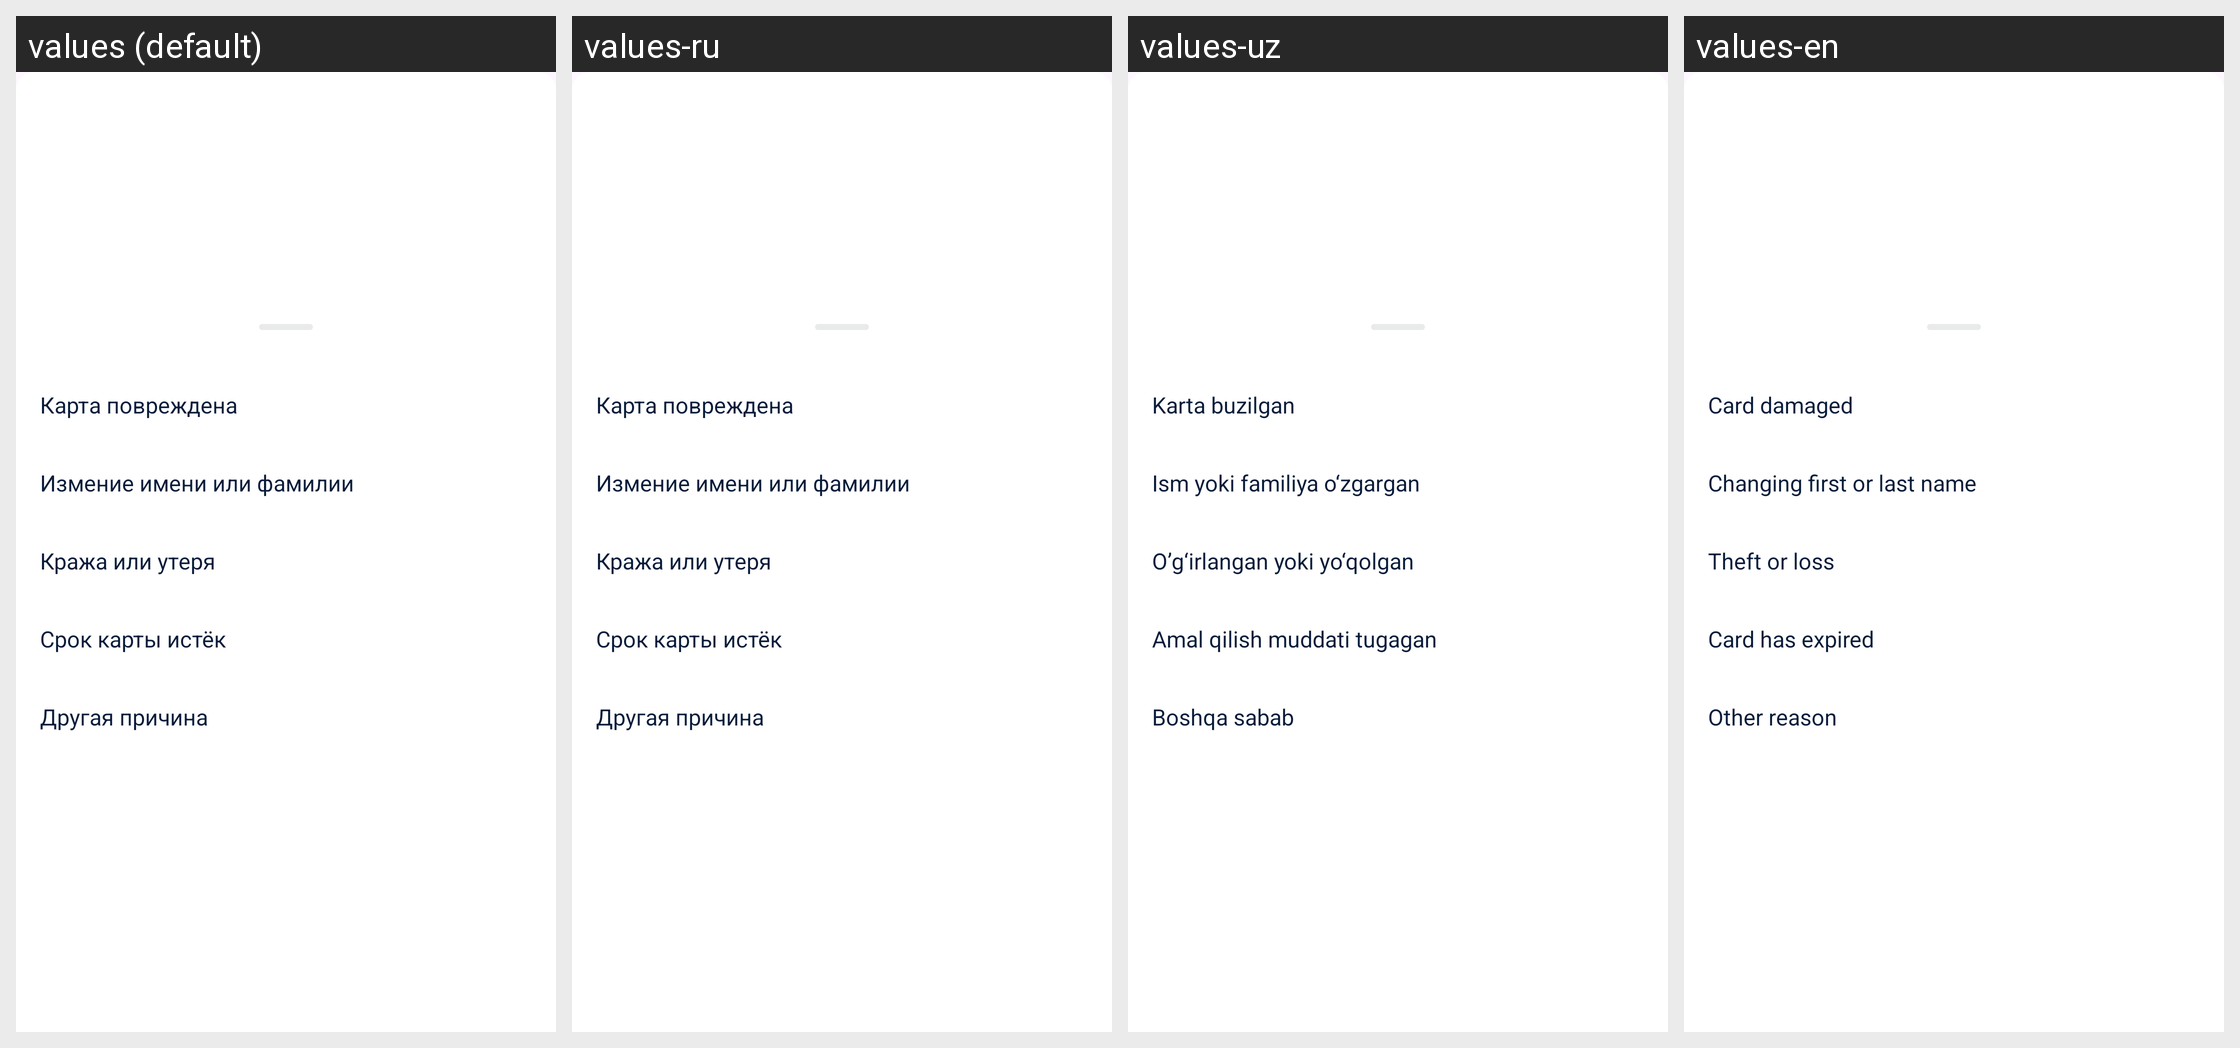

Translations of the strings shown on this Android screen, per locale in the grid:
Android screen res/layout/dialog_rerelase_cause.xml rendered under 4 locales, left to right: values (default), values-ru, values-uz, values-en. Device: Nexus 5 (rendered at 1080×1920; each locale shown at half size, 540×960, under a caption strip naming it); theme Base.Theme.UniversalMobileDigital.
Strings drawn on this screen, with the default value and each locale's value (text and hints the layout hard-codes, and strings that could not be matched under every locale, appear in the picture but are not listed):

card_damaged
  values: Карта повреждена
  values-ru: Карта повреждена
  values-uz: Karta buzilgan
  values-en: Card damaged

name_changed
  values: Измение имени или фамилии
  values-ru: Измение имени или фамилии
  values-uz: Ism yoki familiya o‘zgargan
  values-en: Changing first or last name

card_lost
  values: Кража или утеря
  values-ru: Кража или утеря
  values-uz: O’g‘irlangan yoki yo‘qolgan
  values-en: Theft or loss

card_expired
  values: Срок карты истёк
  values-ru: Срок карты истёк
  values-uz: Amal qilish muddati tugagan
  values-en: Card has expired

other_cause
  values: Другая причина
  values-ru: Другая причина
  values-uz: Boshqa sabab
  values-en: Other reason
